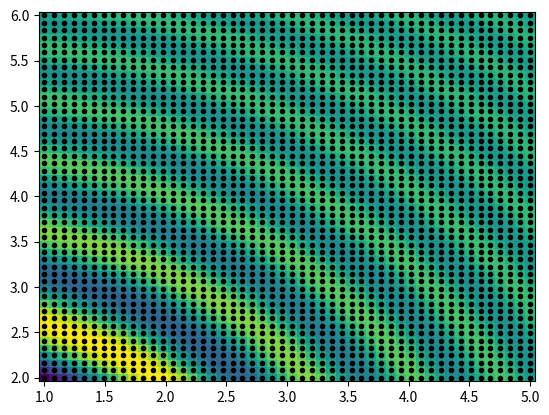

Write the Python code that produced this figure.
from scipy import *
from pylab import *
import matplotlib.pyplot as plt 
import numpy as np


def zeroes(x,y): ##pretend zero functionto test A out, has to be replaced with correct one if correct
    return (sin(x**2 +y**2)/(x**2 +y**2))
def plot(N,a,b,c,d):
    #function plot has N,a,b,c,d as parameters. N eventually deterines the shape of the matrices.
    #a,b,c,d are manually given numbers as intervals
    X,Y =np.meshgrid(linspace(a,b,N),linspace(c,d,N),indexing='ij') 
    #this creates the matrices X and Y
    X=X.transpose() #This transposes them
    Y=Y.transpose()
    v_zeroes=np.vectorize(zeroes) #this is the vectorized function of zeroes,task 3(?)
    A=(v_zeroes(X, Y) )#this creates a matrix A
    print(pcolor(X,Y,A)) #probably not correct but wanted to see if A does what it should
    return X, Y, plt.plot(X, Y , marker='.', color='k', linestyle='none')
plot(50,1,5,2,6)
